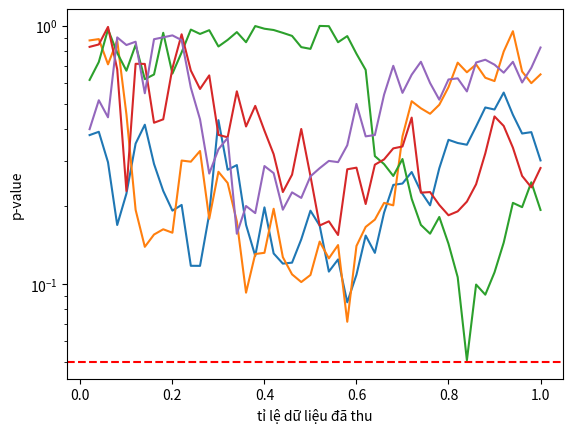

Write Python code to recreate this figure.
import numpy as np
from scipy.optimize import brentq
from scipy.stats import norm

def z_at_looks(n_per_group: int, n_looks: int, n_sims: int, seed: int = 0) -> np.ndarray:
    """Ma trận (n_sims, n_looks): z của từng thí nghiệm A/A ở từng lần nhìn."""
    rng = np.random.default_rng(seed)
    a = rng.standard_normal((n_sims, n_per_group)).cumsum(axis=1)
    b = rng.standard_normal((n_sims, n_per_group)).cumsum(axis=1)
    n_k = np.array([n_per_group * k // n_looks for k in range(1, n_looks + 1)])
    diff = (b[:, n_k - 1] - a[:, n_k - 1]) / n_k
    return diff / np.sqrt(2 / n_k)

def peeking_fpr(n_per_group: int, n_looks: int, n_sims: int, alpha: float = 0.05, seed: int = 0) -> float:
    z = z_at_looks(n_per_group, n_looks, n_sims, seed)
    return float(np.mean((np.abs(z) > norm.ppf(1 - alpha / 2)).any(axis=1)))

# explore: false positive tăng theo số lần nhìn
for k in (1, 2, 5, 10, 20):
    print(k, peeking_fpr(n_per_group=500, n_looks=k, n_sims=5000))

# explore: đường p-value của vài thí nghiệm A/A theo thời gian
import matplotlib.pyplot as plt

z = z_at_looks(n_per_group=2000, n_looks=50, n_sims=5, seed=11)
plt.plot(np.arange(1, 51) / 50, 2 * norm.sf(np.abs(z.T)))
plt.axhline(0.05, color="red", linestyle="--")
plt.xlabel("tỉ lệ dữ liệu đã thu")
plt.ylabel("p-value")
plt.yscale("log")
plt.show()

def obf_fpr(c: float, n_per_group: int, n_looks: int, n_sims: int, seed: int = 0) -> float:
    """Tỉ lệ thí nghiệm A/A bị bác bỏ ở ít nhất một lần nhìn với biên O'Brien-Fleming hằng số c."""
    z = z_at_looks(n_per_group, n_looks, n_sims, seed)
    bounds = c * np.sqrt(n_looks / np.arange(1, n_looks + 1))
    return float(np.mean((np.abs(z) > bounds).any(axis=1)))

def calibrate_obf_constant(n_looks: int, alpha: float = 0.05, n_sims: int = 20000, seed: int = 0) -> float:
    """Tìm c sao cho obf_fpr(c, n_per_group=100, n_looks, n_sims, seed) ≈ alpha."""
    z = np.abs(z_at_looks(100, n_looks, n_sims, seed))
    # max_k |z_k| / sqrt(K/k) vượt c  ⇔  thí nghiệm bị bác bỏ, nên c là phân vị 1 − alpha của nó
    scaled = (z / np.sqrt(n_looks / np.arange(1, n_looks + 1))).max(axis=1)
    return float(brentq(lambda c: np.mean(scaled > c) - alpha, 1.5, 4.0))

# explore: so với 1.96 cố định ở mọi lần nhìn
c = calibrate_obf_constant(5)
print(c, [round(c * np.sqrt(5 / k), 2) for k in range(1, 6)])
